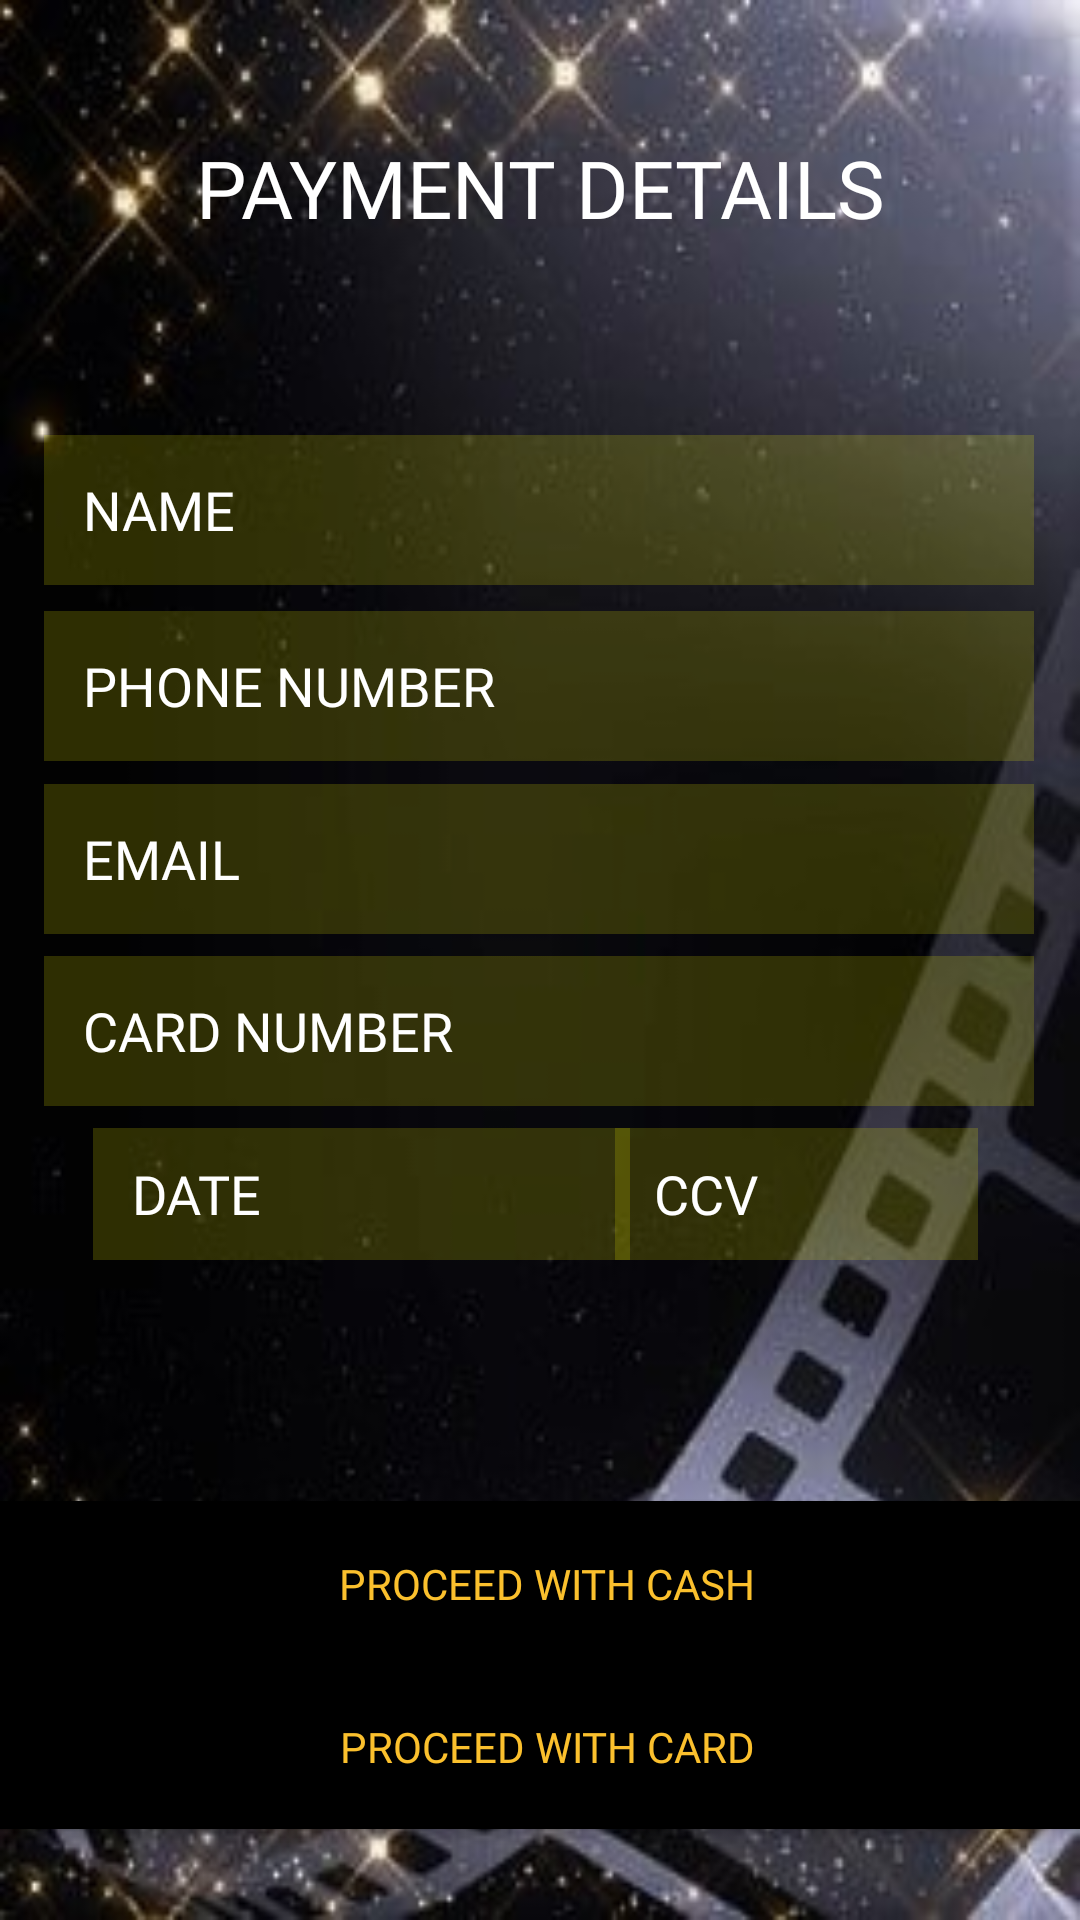

Write the Android layout XML for this screen, with the resource values it uses.
<!-- AndroidManifest.xml: application theme Theme.GROUPPROJECT -->
<!-- res/layout/activity_payment.xml -->
<?xml version="1.0" encoding="utf-8"?>
<androidx.constraintlayout.widget.ConstraintLayout xmlns:android="http://schemas.android.com/apk/res/android"
    xmlns:app="http://schemas.android.com/apk/res-auto"
    xmlns:tools="http://schemas.android.com/tools"
    android:layout_width="match_parent"
    android:layout_height="match_parent"
    android:background="@drawable/background"
    tools:context=".payment">

    <EditText
        android:id="@+id/email"
        android:layout_width="330dp"
        android:layout_height="50dp"
        android:background="#2CFFFF00"
        android:ems="10"
        android:fontFamily="@font/g_bold"
        android:hint="   EMAIL"
        android:inputType="textEmailAddress"
        android:textColor="#FFFFFF"
        android:textColorHint="#FFFFFF"
        app:layout_constraintBottom_toBottomOf="parent"
        app:layout_constraintEnd_toEndOf="parent"
        app:layout_constraintHorizontal_bias="0.493"
        app:layout_constraintStart_toStartOf="parent"
        app:layout_constraintTop_toTopOf="parent"
        app:layout_constraintVertical_bias="0.443" />

    <EditText
        android:id="@+id/cardNumber"
        android:layout_width="330dp"
        android:layout_height="50dp"
        android:background="#2CFFFF00"
        android:ems="10"
        android:fontFamily="@font/g_bold"
        android:hint="   CARD NUMBER"
        android:inputType="textEmailAddress"
        android:textColor="#FFFFFF"
        android:textColorHint="#FFFFFF"
        app:layout_constraintBottom_toBottomOf="parent"
        app:layout_constraintEnd_toEndOf="parent"
        app:layout_constraintHorizontal_bias="0.493"
        app:layout_constraintStart_toStartOf="parent"
        app:layout_constraintTop_toTopOf="parent"
        app:layout_constraintVertical_bias="0.54" />

    <EditText
        android:id="@+id/date"
        android:layout_width="179dp"
        android:layout_height="44dp"
        android:background="#2CFFFF00"
        android:ems="10"
        android:fontFamily="@font/g_bold"
        android:hint="   DATE"
        android:inputType="date"
        android:textColor="#FFFFFF"
        android:textColorHint="#FFFFFF"
        app:layout_constraintBottom_toBottomOf="parent"
        app:layout_constraintEnd_toEndOf="parent"
        app:layout_constraintHorizontal_bias="0.172"
        app:layout_constraintStart_toStartOf="parent"
        app:layout_constraintTop_toTopOf="parent"
        app:layout_constraintVertical_bias="0.631" />

    <EditText
        android:id="@+id/ccv"
        android:layout_width="121dp"
        android:layout_height="44dp"
        android:background="#2CFFFF00"
        android:ems="10"
        android:fontFamily="@font/g_bold"
        android:hint="   CCV"
        android:inputType="number"
        android:textColor="#FFFFFF"
        android:textColorHint="#FFFFFF"
        app:layout_constraintBottom_toBottomOf="parent"
        app:layout_constraintEnd_toEndOf="parent"
        app:layout_constraintHorizontal_bias="0.858"
        app:layout_constraintStart_toStartOf="parent"
        app:layout_constraintTop_toTopOf="parent"
        app:layout_constraintVertical_bias="0.631" />

    <Button
        android:id="@+id/cash"
        android:layout_width="400dp"
        android:layout_height="55dp"
        android:background="@drawable/btn_buy_dark"
        android:fontFamily="@font/g_bold"
        android:gravity="center"
        android:text="PROCEED WITH CASH"
        android:textColor="#FBC02D"
        app:layout_constraintBottom_toBottomOf="parent"
        app:layout_constraintEnd_toEndOf="parent"
        app:layout_constraintHorizontal_bias="0.454"
        app:layout_constraintStart_toStartOf="parent"
        app:layout_constraintTop_toTopOf="parent"
        app:layout_constraintVertical_bias="0.855" />

    <Button
        android:id="@+id/card"
        android:layout_width="400dp"
        android:layout_height="55dp"
        android:background="@drawable/btn_buy_dark"
        android:fontFamily="@font/g_bold"
        android:gravity="center"
        android:text="PROCEED WITH CARD"
        android:textColor="#FBC02D"
        app:layout_constraintBottom_toBottomOf="parent"
        app:layout_constraintEnd_toEndOf="parent"
        app:layout_constraintHorizontal_bias="0.454"
        app:layout_constraintStart_toStartOf="parent"
        app:layout_constraintTop_toTopOf="parent"
        app:layout_constraintVertical_bias="0.948" />

    <EditText
        android:id="@+id/phoneNumber"
        android:layout_width="330dp"
        android:layout_height="50dp"
        android:background="#2CFFFF00"
        android:ems="10"
        android:fontFamily="@font/g_bold"
        android:hint="   PHONE NUMBER"
        android:inputType="textPersonName"
        android:textColor="#FFFFFF"
        android:textColorHint="#FFFFFF"
        app:layout_constraintBottom_toBottomOf="parent"
        app:layout_constraintEnd_toEndOf="parent"
        app:layout_constraintHorizontal_bias="0.493"
        app:layout_constraintStart_toStartOf="parent"
        app:layout_constraintTop_toTopOf="parent"
        app:layout_constraintVertical_bias="0.345" />

    <EditText
        android:id="@+id/NAME"
        android:layout_width="330dp"
        android:layout_height="50dp"
        android:background="#2CFFFF00"
        android:ems="10"
        android:fontFamily="@font/g_bold"
        android:hint="   NAME"
        android:inputType="textPersonName"
        android:textColor="#FFFFFF"
        android:textColorHint="#FFFFFF"
        app:layout_constraintBottom_toBottomOf="parent"
        app:layout_constraintEnd_toEndOf="parent"
        app:layout_constraintHorizontal_bias="0.493"
        app:layout_constraintStart_toStartOf="parent"
        app:layout_constraintTop_toTopOf="parent"
        app:layout_constraintVertical_bias="0.246" />

    <TextView
        android:id="@+id/payment"
        android:layout_width="wrap_content"
        android:layout_height="wrap_content"
        android:fontFamily="@font/g_bold"
        android:text="PAYMENT DETAILS"
        android:textColor="#FFFFFF"
        android:textSize="80px"
        app:layout_constraintBottom_toBottomOf="parent"
        app:layout_constraintEnd_toEndOf="parent"
        app:layout_constraintStart_toStartOf="parent"
        app:layout_constraintTop_toTopOf="parent"
        app:layout_constraintVertical_bias="0.074" />

</androidx.constraintlayout.widget.ConstraintLayout>
<!-- resources referenced by this layout -->
<resources>
  <!-- drawable background: jpg bitmap (drawable, 47833 bytes) -->
  <!-- drawable btn_buy_dark (drawable) -->
  <?xml version="1.0" encoding="utf-8"?>
  <shape xmlns:android="http://schemas.android.com/apk/res/android">
      <solid android:color="#000000"/>
      <corners android:radius="10dp"/>
  </shape>
  <style name="Theme.GROUPPROJECT" parent="Theme.AppCompat.Light.DarkActionBar">
          
          <item name="colorPrimary">@color/black</item>
          <item name="colorPrimaryDark">#800000</item>
          <item name="colorAccent">@color/teal_200</item>
          
          <item name="titleTextColor">@color/yellow2</item>
      </style>
  <color name="black">#FF000000</color>
  <color name="teal_200">#FF03DAC5</color>
  <color name="yellow2">#FFDD3C</color>
</resources>
